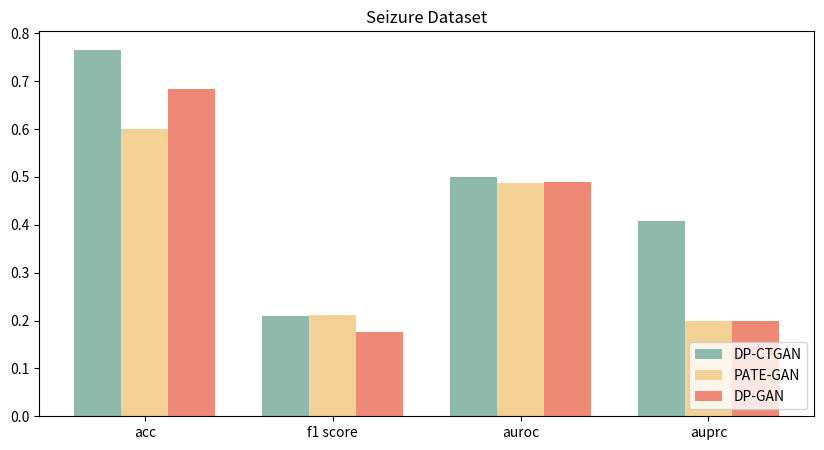

This chart was generated by the following Python code:
import matplotlib.pyplot as plt
import numpy as np


metrics = ['acc', 'f1 score', 'auroc', 'auprc']
plt.figure(figsize=(10, 5))
X = np.arange(4)

# plt.title("Adult Dataset")
# plt.bar(X + 0.00, [0.8238, 0.8854, 0.8585, 0.9385], width=0.25, color='#8FB9AA')
# plt.bar(X + 0.25, [0.7151, 0.8275, 0.6739 ,0.8511], width=0.25, color='#F2D096')
# plt.bar(X + 0.50, [0.7359, 0.8456, 0.5097, 0.7653], width=0.25, color='#ED8975')

# plt.title("Breast Cancer Dataset")
# plt.bar(X + 0.00, [0.9591, 0.9675, 0.9809, 0.9831], width=0.25, color='#8FB9AA')
# plt.bar(X + 0.25, [0.4459, 0.2760, 0.6820, 0.7619], width=0.25, color='#F2D096')
# plt.bar(X + 0.50, [0.5629, 0.5973, 0.6601, 0.7377], width=0.25, color='#ED8975')

# plt.title("Cardio Dataset")
# plt.bar(X + 0.00, [0.6620, 0.6872, 0.7149, 0.6960], width=0.25, color='#8FB9AA')
# plt.bar(X + 0.25, [0.5046, 0.1237, 0.4958, 0.5072], width=0.25, color='#F2D096')
# plt.bar(X + 0.50, [0.5583, 0.2971, 0.6827, 0.6709], width=0.25, color='#ED8975')

# plt.title("Cervical Dataset")
# plt.bar(X + 0.00, [0.9516, 0.5480, 0.8218, 0.5325], width=0.25, color='#8FB9AA')
# plt.bar(X + 0.25, [0.9331, 0.1240, 0.6412, 0.1714], width=0.25, color='#F2D096')
# plt.bar(X + 0.50, [0.9302, 0.0685, 0.5084, 0.1325], width=0.25, color='#ED8975')

# plt.title("Covertype Dataset")
# plt.bar(X + 0.00, [0.6718, 0.6495, 0.7759, 0.11], width=0.25, color='#8FB9AA')
# plt.bar(X + 0.25, [0.4034, 0.2675, 0.5339, 1], width=0.25, color='#F2D096')
# plt.bar(X + 0.50, [0.6947, 0.6773, 0.7722, 0], width=0.25, color='#ED8975')
# plt.xticks(X + 0.25, ['acc', 'f1 score', 'auroc', 'normalized log loss'])

# plt.title("ilpd Dataset")
# plt.bar(X + 0.00, [0.6681, 0.3048, 0.7230, 0.5601], width=0.25, color='#8FB9AA')
# plt.bar(X + 0.25, [0.6408, 0.0143, 0.6050, 0.4473], width=0.25, color='#F2D096')
# plt.bar(X + 0.50, [0.6408, 0.0452, 0.5983, 0.4299], width=0.25, color='#ED8975')

# plt.title("Seizure Dataset")
# plt.bar(X + 0.00, [0.8926, 0.6542, 0.7897, 0.7201], width=0.25, color='#8FB9AA')
# plt.bar(X + 0.25, [0.7762, 0.1974, 0.4912, 0.4017], width=0.25, color='#F2D096')
# plt.bar(X + 0.50, [0.7657, 0.2101, 0.5, 0.4086], width=0.25, color='#ED8975')

# plt.title("Adult Dataset")
# plt.bar(X + 0.00, [0.7359, 0.8456, 0.5097, 0.7653], width=0.25, color='#8FB9AA')
# plt.bar(X + 0.25, [0.6254, 0.6433, 0.5008, 0.7500], width=0.25, color='#F2D096')
# plt.bar(X + 0.50, [0.6257, 0.6434, 0.5189, 0.7633], width=0.25, color='#ED8975')

# plt.title("Cardio Dataset")
# plt.bar(X + 0.00, [0.5583, 0.2971, 0.6827, 0.6709], width=0.25, color='#8FB9AA')
# plt.bar(X + 0.25, [0.4991, 0.0, 0.4648, 0.4825], width=0.25, color='#F2D096')
# plt.bar(X + 0.50, [0.4938, 0.4391, 0.4876, 0.4987], width=0.25, color='#ED8975')

# plt.title("Cervical Dataset")
# plt.bar(X + 0.00, [0.9302, 0.0685, 0.5084, 0.1325], width=0.25, color='#8FB9AA')
# plt.bar(X + 0.25, [0.7180, 0.0301, 0.4920, 0.1343], width=0.25, color='#F2D096')
# plt.bar(X + 0.50, [0.7180, 0.0301, 0.4617, 0.0776], width=0.25, color='#ED8975')

# plt.title("Covertype Dataset")
# plt.bar(X + 0.00, [0.6947, 0.6773, 0.7722, 0], width=0.25, color='#8FB9AA')
# plt.bar(X + 0.25, [0.2364, 0.1524, 0.487, 1], width=0.25, color='#F2D096')
# plt.bar(X + 0.50, [0.4215, 0.2997, 0.4851, 0.3491], width=0.25, color='#ED8975')
# plt.xticks(X + 0.25, ['acc', 'f1 score', 'auroc', 'normalized log loss'])

# plt.title("Credit Card Dataset")
# plt.bar(X + 0.00, [0.7167, 0.0160, 0.7405, 0.1553], width=0.25, color='#8FB9AA')
# plt.bar(X + 0.25, [0.8893, 0.0041, 0.5619, 0.0117], width=0.25, color='#F2D096')
# plt.bar(X + 0.50, [0.9959, 0.0, 0.5707, 0.0044], width=0.25, color='#ED8975')

plt.title("Seizure Dataset")
plt.bar(X + 0.00, [0.7657, 0.2101, 0.5, 0.4086], width=0.25, color='#8FB9AA')
plt.bar(X + 0.25, [0.5991, 0.2118, 0.4869, 0.2000], width=0.25, color='#F2D096')
plt.bar(X + 0.50, [0.6836, 0.1752, 0.4902, 0.1992], width=0.25, color='#ED8975')

plt.xticks(X + 0.25, metrics)
plt.legend(['DP-CTGAN', 'PATE-GAN', 'DP-GAN'], loc='lower right')

plt.show()
